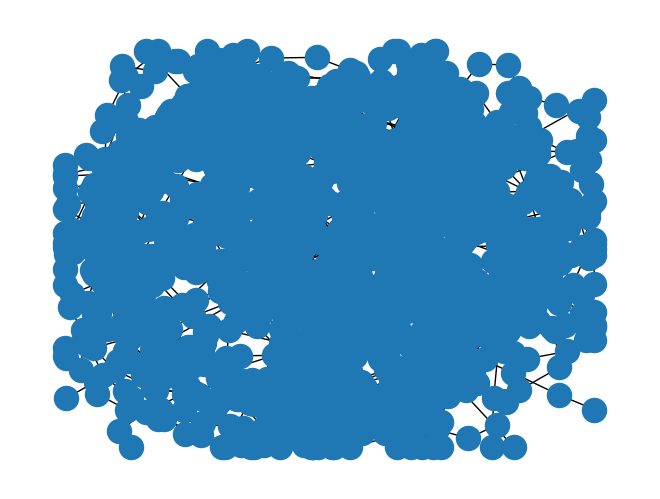

Python code for this plot:
# import networkx as nx
# import matplotlib.animation as animation
# import matplotlib.pyplot as plt
# import random
# import time
#
# fig = plt.figure()
# ax = fig.add_subplot(111)
#
# # Graph initialization
# G = nx.Graph()
# G.add_nodes_from([1, 2, 3, 4, 5, 6, 7, 8, 9])
#
# all_edges = [(1,2), (3,4), (2,5), (4,5), (6,7), (8,9), (4,7), (1,7), (3,5), (2,7), (5,8), (2,9), (5,7)]
# G.add_edges_from(all_edges)
#
# # draw and show it
# ax.relim()
# ax.autoscale_view(True,True,True)
# nx.draw(G, ax=ax)
# plt.show(block=False)
#
# # time.sleep(1)
#
# edges = all_edges
# while True:
#     try:
#         G.remove_edges_from(edges)
#
#         sample = random.sample(range(len(all_edges)), 8)
#         edges = [all_edges[i] for i in sample]
#
#         G.add_edges_from(edges)
#
#         nx.draw(G, ax=ax)
#
#         time.sleep(1)
#     except KeyboardInterrupt:
#         break

import random
import pylab
from matplotlib.pyplot import pause
import networkx as nx
pylab.ion()

graph = nx.Graph()
node_number = 0
graph.add_node(node_number)

def get_fig(fig):
    global node_number
    node_number += 1

    graph.add_node(node_number)
    graph.add_edge(node_number, node_number - 1)

    nx.draw(graph)
    return fig

num_plots = 50;
pylab.show()

fig = pylab.figure()

for i in range(num_plots):
    fig = get_fig(fig)
    pause(0.1)
